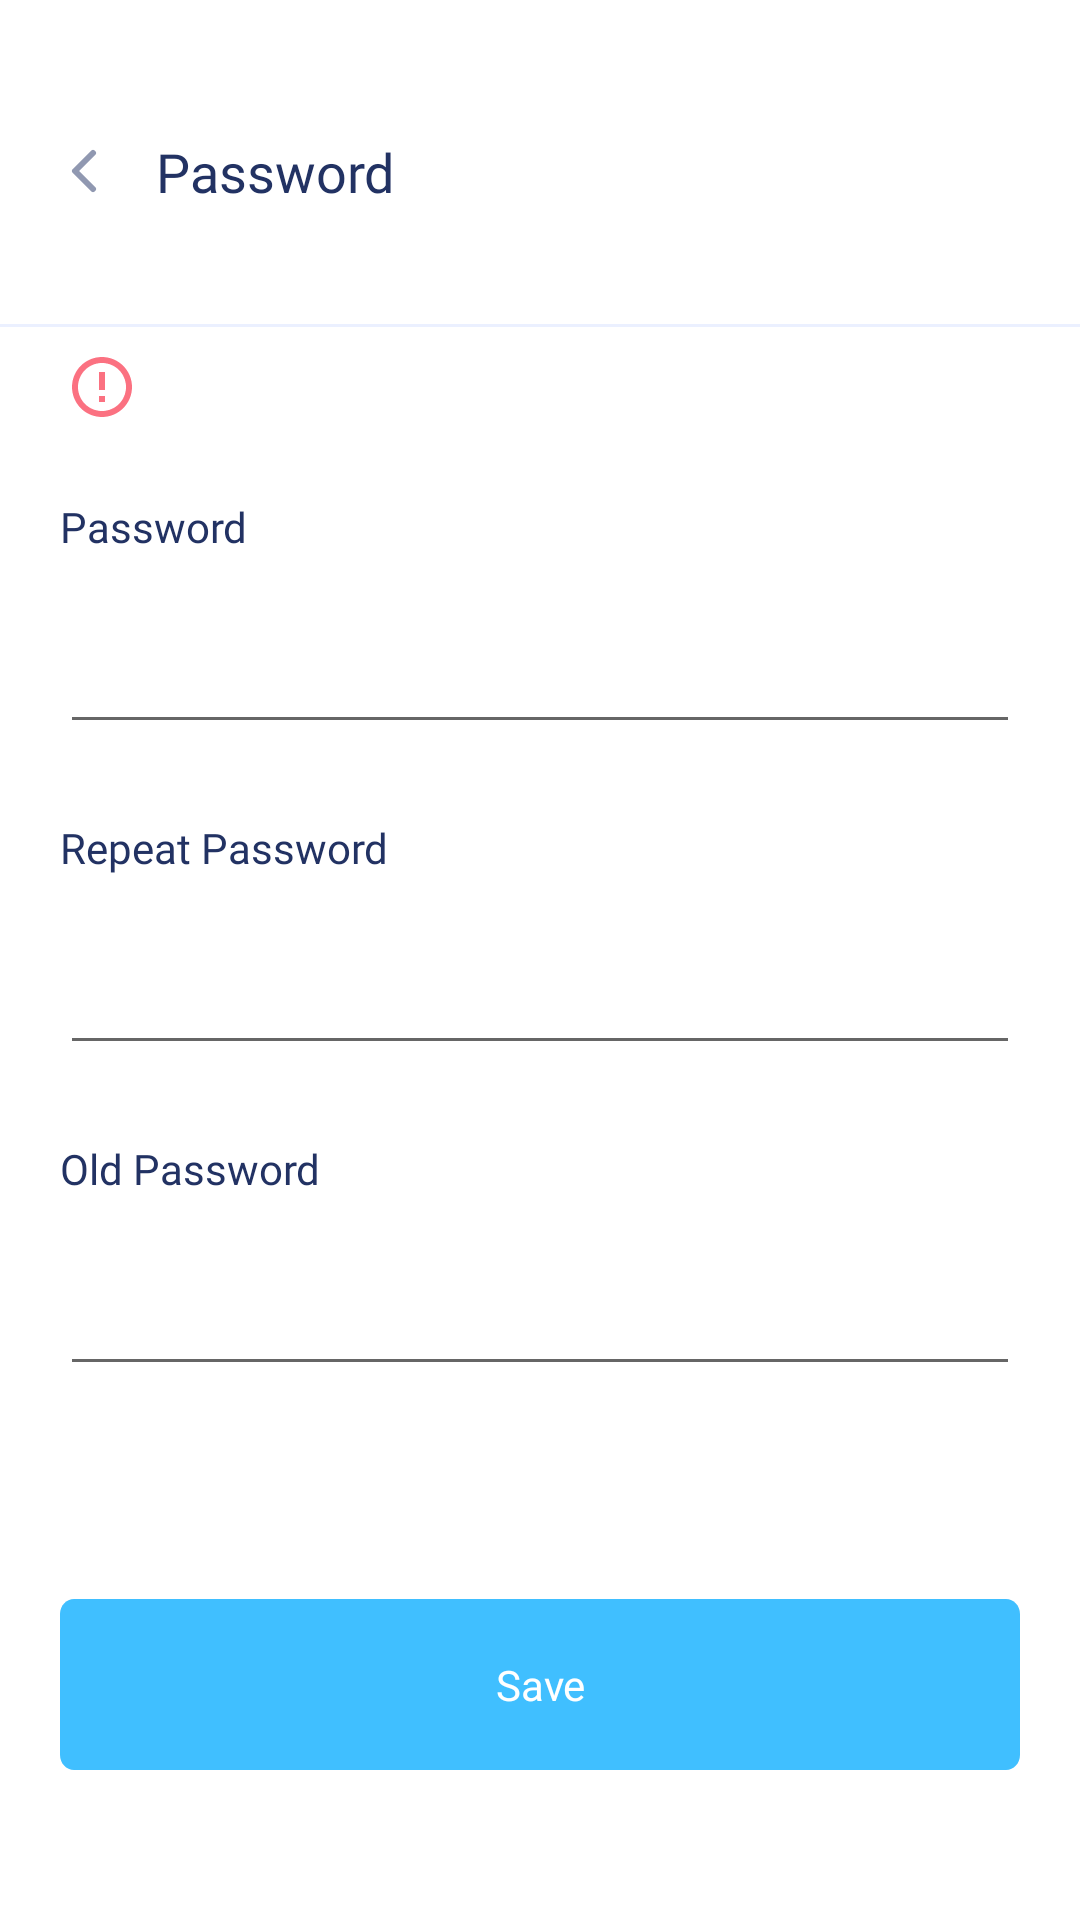

Android layout source for this screen:
<!-- AndroidManifest.xml: application theme AppTheme -->
<!-- res/layout/activity_password_picker.xml -->
<?xml version="1.0" encoding="utf-8"?>
<androidx.constraintlayout.widget.ConstraintLayout xmlns:android="http://schemas.android.com/apk/res/android"
    xmlns:app="http://schemas.android.com/apk/res-auto"
    xmlns:tools="http://schemas.android.com/tools"
    android:layout_width="match_parent"
    android:layout_height="match_parent"
    tools:context=".about.BankTransferActivity">

    <TextView
        android:id="@+id/title"
        android:layout_width="wrap_content"
        android:layout_height="wrap_content"

        android:layout_marginStart="16dp"
        android:layout_marginTop="45dp"
        android:drawableStart="@drawable/ic_back"
        android:drawablePadding="12dp"
        android:fontFamily="@font/poppins_bold"
        android:text="@string/prompt_password"
        android:textColor="@color/colorTitle"
        android:textSize="18sp"
        app:layout_constraintStart_toStartOf="parent"
        app:layout_constraintTop_toTopOf="parent" />

    <ImageView
        android:id="@+id/separator"
        android:layout_width="fill_parent"
        android:layout_height="wrap_content"
        android:layout_marginHorizontal="0dp"
        android:layout_marginTop="108dp"
        android:background="@drawable/ic_separator_empty"
        app:layout_constraintEnd_toEndOf="parent"
        app:layout_constraintHorizontal_bias="0.5"
        app:layout_constraintStart_toStartOf="parent"
        app:layout_constraintTop_toTopOf="parent" />

    <TextView
        android:id="@+id/wrong"
        android:layout_width="wrap_content"
        android:layout_height="wrap_content"
        android:layout_marginStart="22dp"
        android:layout_marginTop="8dp"
        android:drawablePadding="10dp"
        android:fontFamily="@font/poppins_regular"

        android:textColor="@color/colorDanger"
        android:textSize="14sp"
        android:visibility="visible"
        android:drawableLeft="@drawable/ic_baseline_error_outline_24"
        app:layout_constraintStart_toStartOf="parent"
        app:layout_constraintTop_toBottomOf="@+id/separator" />

    <TextView
        android:id="@+id/pass1"
        android:layout_width="wrap_content"
        android:layout_height="wrap_content"
        android:layout_marginTop="25dp"
        android:layout_marginStart="20dp"
        android:drawablePadding="12dp"
        android:fontFamily="@font/poppins_bold"
        android:text="@string/prompt_password"
        android:textColor="@color/colorTitle"
        android:textSize="14sp"
        app:layout_constraintStart_toStartOf="parent"
        app:layout_constraintTop_toBottomOf="@id/wrong" />

    <EditText
        android:id="@+id/password"
        android:layout_width="fill_parent"
        android:layout_height="48dp"
        android:layout_marginHorizontal="20dp"
        android:layout_marginTop="15dp"
        android:ems="10"
        android:fontFamily="@font/poppins_regular"
        android:inputType="textPassword"
        android:paddingStart="15dp"
        android:paddingEnd="5dp"
        android:textColor="@color/colorText"
        android:textSize="14sp"
        app:layout_constraintTop_toBottomOf="@+id/pass1"
        app:layout_constraintEnd_toEndOf="parent"
        app:layout_constraintHorizontal_bias="0.0"
        app:layout_constraintStart_toStartOf="parent" />

    <TextView
        android:id="@+id/pass2"
        android:layout_width="wrap_content"
        android:layout_height="wrap_content"
        android:layout_marginTop="25dp"
        android:layout_marginStart="20dp"
        android:drawablePadding="12dp"
        android:fontFamily="@font/poppins_bold"
        android:text="@string/prompt_password_rep"
        android:textColor="@color/colorTitle"
        android:textSize="14sp"
        app:layout_constraintStart_toStartOf="parent"
        app:layout_constraintTop_toBottomOf="@id/password" />

    <EditText
        android:id="@+id/password2"
        android:layout_width="fill_parent"
        android:layout_height="48dp"
        android:layout_marginHorizontal="20dp"
        android:layout_marginTop="15dp"
        android:ems="10"
        android:fontFamily="@font/poppins_regular"
        android:inputType="textPassword"
        android:paddingStart="15dp"
        android:paddingEnd="5dp"
        android:textColor="@color/colorText"
        android:textSize="14sp"
        app:layout_constraintTop_toBottomOf="@+id/pass2"
        app:layout_constraintEnd_toEndOf="parent"
        app:layout_constraintHorizontal_bias="0.0"
        app:layout_constraintStart_toStartOf="parent" />

    <TextView
        android:id="@+id/oldpass"
        android:layout_width="wrap_content"
        android:layout_height="wrap_content"
        android:layout_marginTop="25dp"
        android:layout_marginStart="20dp"
        android:drawablePadding="12dp"
        android:fontFamily="@font/poppins_bold"
        android:text="@string/old_password"
        android:textColor="@color/colorTitle"
        android:textSize="14sp"
        app:layout_constraintStart_toStartOf="parent"
        app:layout_constraintTop_toBottomOf="@id/password2" />

    <EditText
        android:id="@+id/oldpassword"
        android:layout_width="fill_parent"
        android:layout_height="48dp"
        android:layout_marginHorizontal="20dp"
        android:layout_marginTop="15dp"
        android:ems="10"
        android:fontFamily="@font/poppins_regular"
        android:inputType="textPassword"
        android:paddingStart="15dp"
        android:paddingEnd="5dp"
        android:textColor="@color/colorText"
        android:textSize="14sp"
        app:layout_constraintTop_toBottomOf="@+id/oldpass"
        app:layout_constraintEnd_toEndOf="parent"
        app:layout_constraintHorizontal_bias="0.0"
        app:layout_constraintStart_toStartOf="parent" />

    <Button
        android:id="@+id/savebtn"
        android:layout_width="fill_parent"
        android:layout_height="57dp"
        android:layout_marginHorizontal="20dp"
        android:background="@drawable/btn_bg"
        android:fontFamily="@font/poppins_bold"
        android:shadowColor="@color/colorPrimary"
        android:text="@string/save"
        android:textAllCaps="false"
        android:textColor="#FFF"
        app:layout_constraintBottom_toBottomOf="parent"
        app:layout_constraintEnd_toEndOf="parent"
        app:layout_constraintHorizontal_bias="0.4"
        app:layout_constraintStart_toStartOf="parent"
        android:layout_marginBottom="50dp"/>

</androidx.constraintlayout.widget.ConstraintLayout>
<!-- resources referenced by this layout -->
<resources>
  <color name="colorDanger">#FB7181</color>
  <color name="colorPrimary">#40BFFF</color>
  <color name="colorText">#9098B1</color>
  <color name="colorTitle">#223263</color>
  <!-- drawable btn_bg (drawable) -->
  <vector
  xmlns:android="http://schemas.android.com/apk/res/android"
  xmlns:aapt="http://schemas.android.com/aapt"
  android:width="343dp"
  android:height="57dp"
  android:viewportWidth="343"
  android:viewportHeight="57"
   >
  
  <group>
  
  <clip-path
  android:pathData="M5 0H338C340.761 0 343 2.23858 343 5V52C343 54.7614 340.761 57 338 57H5C2.23858 57 0 54.7614 0 52V5C0 2.23858 2.23858 0 5 0Z"
  />
  
  <path
  android:pathData="M0 0V57H343V0"
  android:fillColor="#40BFFF"
  />
  
  </group>
  
  </vector>
  <!-- drawable ic_back (drawable) -->
  <vector xmlns:android="http://schemas.android.com/apk/res/android"
      android:width="24dp"
      android:height="24dp"
      android:viewportWidth="24"
      android:viewportHeight="24">
    <path
        android:pathData="M15,18L9,12L15,6"
        android:strokeLineJoin="round"
        android:strokeWidth="2"
        android:fillColor="#00000000"
        android:strokeColor="#9098B1"
        android:strokeLineCap="round"/>
  </vector>
  <!-- drawable ic_baseline_error_outline_24 (drawable) -->
  <vector android:height="24dp" android:tint="#FB7181"
      android:viewportHeight="24" android:viewportWidth="24"
      android:width="24dp" xmlns:android="http://schemas.android.com/apk/res/android">
      <path android:fillColor="@android:color/white" android:pathData="M11,15h2v2h-2zM11,7h2v6h-2zM11.99,2C6.47,2 2,6.48 2,12s4.47,10 9.99,10C17.52,22 22,17.52 22,12S17.52,2 11.99,2zM12,20c-4.42,0 -8,-3.58 -8,-8s3.58,-8 8,-8 8,3.58 8,8 -3.58,8 -8,8z"/>
  </vector>
  <!-- drawable ic_separator_empty (drawable) -->
  <vector xmlns:android="http://schemas.android.com/apk/res/android"
      android:width="375dp"
      android:height="1dp"
      android:viewportWidth="375"
      android:viewportHeight="1">
    <path
        android:strokeWidth="1"
        android:pathData="M-0,0.5L375,0.5"
        android:fillColor="#00000000"
        android:strokeColor="#EBF0FF"/>
  </vector>
  <string name="old_password">Old Password</string>
  <string name="prompt_password">Password</string>
  <string name="prompt_password_rep">Repeat Password</string>
  <string name="save">Save</string>
  <style name="AppTheme" parent="Theme.MaterialComponents.Light">
          
          
          <item name="colorPrimary">@color/colorPrimary</item>
          <item name="colorPrimaryVariant">@color/colorPrimary</item>
          
          <item name="android:statusBarColor">?attr/colorPrimaryVariant</item>
      </style>
</resources>
